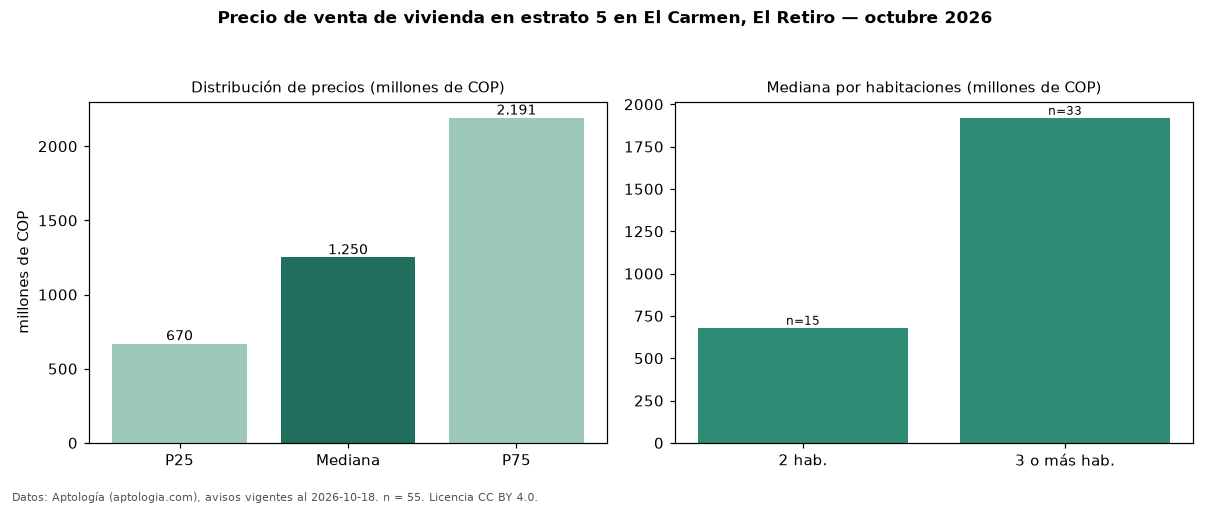

The data file committed next to this chart (first rows):
seccion, metrica, valor, moneda, n
precio, p25, 670000000, COP, 55
precio, mediana, 1250000000, COP, 55
precio, p75, 2191469980, COP, 55
precio, minimo, 450000000, COP, 55
precio, maximo, 4500000000, COP, 55
m2, mediana_precio_m2, 9193548, COP, 51
m2, area_mediana_m2, 159.5, m2, 51
admin, mediana_admin_mes, 440000, COP, 34
banos, mediana_banos, 3.0, , 
parqueadero, pct_con_parqueadero, 100.0, %, 52
estrato, estrato_mas_frecuente, 5, , 55
habitaciones, 2, 680000000, COP, 15
habitaciones, 3+, 1920000000, COP, 33
fuente, fecha_datos, 2026-10-18, , 
fuente, atribucion, https://www.aptologia.com/venta/el-retir…, , 
fuente, licencia, CC BY 4.0, , 
